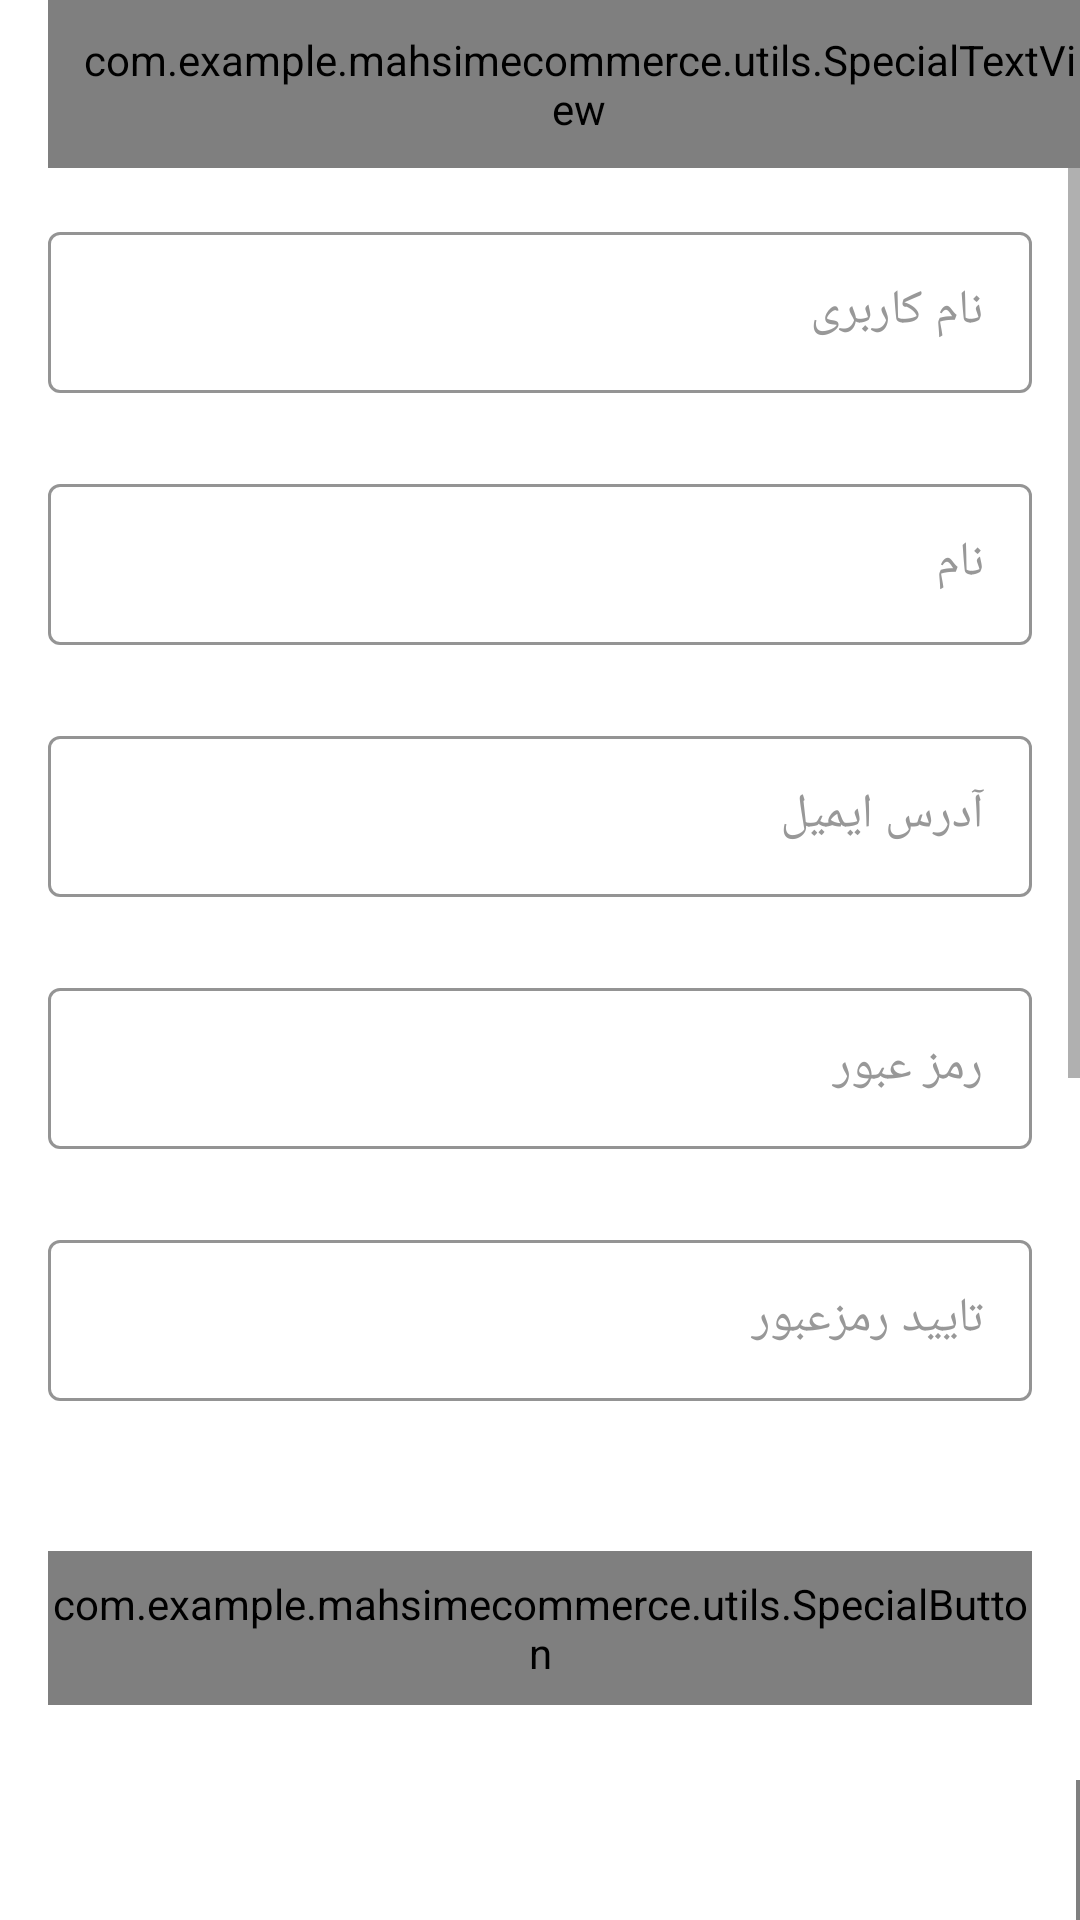

Write the Android layout XML for this screen, with the resource values it uses.
<!-- AndroidManifest.xml: application theme Theme.MahsimEcommerce -->
<!-- res/layout/fragment_sign_up.xml -->
<?xml version="1.0" encoding="utf-8"?>
<androidx.constraintlayout.widget.ConstraintLayout xmlns:android="http://schemas.android.com/apk/res/android"
    xmlns:app="http://schemas.android.com/apk/res-auto"
    xmlns:tools="http://schemas.android.com/tools"
    android:layout_width="match_parent"
    android:layout_height="match_parent"
    android:background="@android:color/white"
    tools:context=".fragments.Profile.SignUp.SignUpFragment">

    <androidx.appcompat.widget.Toolbar
        android:id="@+id/toolbar_register_activity"
        android:layout_width="match_parent"
        android:layout_height="0dp"
        app:layout_constraintEnd_toEndOf="parent"
        app:layout_constraintHorizontal_bias="0.0"
        app:layout_constraintStart_toStartOf="parent"
        app:layout_constraintTop_toTopOf="parent">

        <com.example.mahsimecommerce.utils.SpecialTextView
            android:id="@+id/tv_title"
            android:layout_width="match_parent"
            android:layout_height="match_parent"
            android:gravity="center"
            android:paddingStart="@dimen/toolbar_title_paddingStart"
            android:paddingEnd="0dp"
            android:text="@string/create_an_account"
            android:textColor="@color/colorPrimaryText"
            android:textSize="@dimen/toolbar_title_text_size" />

    </androidx.appcompat.widget.Toolbar>

    <ScrollView
        android:layout_width="match_parent"
        android:layout_height="wrap_content"
        app:layout_constraintEnd_toEndOf="parent"
        app:layout_constraintStart_toStartOf="parent"
        app:layout_constraintTop_toBottomOf="@id/toolbar_register_activity">

        <androidx.constraintlayout.widget.ConstraintLayout
            android:layout_width="match_parent"
            android:layout_height="wrap_content">

            <com.google.android.material.textfield.TextInputLayout
                android:id="@+id/til_first_name"
                style="@style/Widget.MaterialComponents.TextInputLayout.OutlinedBox"
                android:layout_width="match_parent"
                android:layout_height="wrap_content"
                android:layout_marginStart="16dp"
                android:layout_marginTop="16dp"
                android:layout_marginEnd="16dp"
                android:hint="@string/hint_first_name"
                android:textColorHint="@color/colorSecondaryText"
                app:boxStrokeColor="@color/black"
                app:hintTextColor="@color/black"
                app:layout_constraintEnd_toEndOf="parent"
                app:layout_constraintStart_toStartOf="parent"
                app:layout_constraintTop_toTopOf="parent">

                <com.google.android.material.textfield.TextInputEditText
                    android:id="@+id/username"
                    android:layout_width="match_parent"
                    android:layout_height="wrap_content"
                    android:inputType="text"
                    android:padding="@dimen/et_padding"
                    android:textColor="@color/colorPrimaryText"
                    android:textSize="@dimen/et_textSize" />
            </com.google.android.material.textfield.TextInputLayout>

            <com.google.android.material.textfield.TextInputLayout
                android:id="@+id/til_last_name"
                style="@style/Widget.MaterialComponents.TextInputLayout.OutlinedBox"
                android:layout_width="match_parent"
                android:layout_height="wrap_content"
                android:layout_marginStart="16dp"
                android:layout_marginTop="25dp"
                android:layout_marginEnd="16dp"
                app:boxStrokeColor="@color/black"
                app:hintTextColor="@color/black"
                android:hint="@string/hint_last_name"
                android:textColorHint="@color/colorSecondaryText"
                app:layout_constraintEnd_toEndOf="parent"
                app:layout_constraintStart_toStartOf="parent"
                app:layout_constraintTop_toBottomOf="@id/til_first_name">

                <com.google.android.material.textfield.TextInputEditText
                    android:id="@+id/et_last_name"
                    android:layout_width="match_parent"
                    android:layout_height="wrap_content"
                    android:inputType="text"
                    android:padding="@dimen/et_padding"
                    android:textColor="@color/colorPrimaryText"
                    android:textSize="@dimen/et_textSize" />
            </com.google.android.material.textfield.TextInputLayout>

            <com.google.android.material.textfield.TextInputLayout
                android:id="@+id/til_email"
                style="@style/Widget.MaterialComponents.TextInputLayout.OutlinedBox"
                android:layout_width="match_parent"
                android:layout_height="wrap_content"
                android:layout_marginStart="16dp"
                android:layout_marginTop="25dp"
                android:layout_marginEnd="16dp"
                android:hint="@string/et_hint_email_id"
                app:boxStrokeColor="@color/black"
                app:hintTextColor="@color/black"
                android:textColorHint="@color/colorSecondaryText"
                app:layout_constraintEnd_toEndOf="parent"
                app:layout_constraintStart_toStartOf="parent"
                app:layout_constraintTop_toBottomOf="@id/til_last_name">

                <com.google.android.material.textfield.TextInputEditText
                    android:id="@+id/et_email"
                    android:layout_width="match_parent"
                    android:layout_height="wrap_content"
                    android:inputType="textEmailAddress"
                    android:padding="@dimen/et_padding"
                    android:textColor="@color/colorPrimaryText"
                    android:textSize="@dimen/et_textSize" />
            </com.google.android.material.textfield.TextInputLayout>

            <com.google.android.material.textfield.TextInputLayout
                android:id="@+id/til_password"
                style="@style/Widget.MaterialComponents.TextInputLayout.OutlinedBox"
                android:layout_width="match_parent"
                android:layout_height="wrap_content"
                android:layout_marginStart="16dp"
                android:layout_marginTop="25dp"
                android:layout_marginEnd="16dp"
                android:hint="@string/et_hint_password"
                app:boxStrokeColor="@color/black"
                app:hintTextColor="@color/black"
                android:textColorHint="@color/colorSecondaryText"
                app:layout_constraintEnd_toEndOf="parent"
                app:layout_constraintStart_toStartOf="parent"
                app:layout_constraintTop_toBottomOf="@id/til_email">

                <com.google.android.material.textfield.TextInputEditText
                    android:id="@+id/et_password"
                    android:layout_width="match_parent"
                    android:layout_height="wrap_content"
                    android:inputType="textPassword"
                    android:padding="@dimen/et_padding"
                    android:textColor="@color/colorPrimaryText"
                    android:textSize="@dimen/et_textSize" />
            </com.google.android.material.textfield.TextInputLayout>

            <com.google.android.material.textfield.TextInputLayout
                android:id="@+id/til_confirm_password"
                style="@style/Widget.MaterialComponents.TextInputLayout.OutlinedBox"
                android:layout_width="match_parent"
                android:layout_height="wrap_content"
                android:layout_marginStart="16dp"
                android:layout_marginTop="25dp"
                android:layout_marginEnd="16dp"
                android:hint="@string/et_hint_confirm_password"
                app:boxStrokeColor="@color/black"
                app:hintTextColor="@color/black"
                android:textColorHint="@color/colorSecondaryText"
                app:layout_constraintEnd_toEndOf="parent"
                app:layout_constraintStart_toStartOf="parent"
                app:layout_constraintTop_toBottomOf="@id/til_password">

                <com.google.android.material.textfield.TextInputEditText
                    android:id="@+id/et_confirm_password"
                    android:layout_width="match_parent"
                    android:layout_height="wrap_content"
                    android:inputType="textPassword"
                    android:padding="@dimen/et_padding"
                    android:textColor="@color/colorPrimaryText"
                    android:textSize="@dimen/et_textSize" />
            </com.google.android.material.textfield.TextInputLayout>


            <com.example.mahsimecommerce.utils.SpecialButton
                android:id="@+id/btn_register"
                android:layout_width="match_parent"
                android:layout_height="wrap_content"
                android:layout_gravity="center"
                android:layout_marginStart="16dp"
                android:layout_marginTop="50dp"
                android:layout_marginEnd="16dp"
                android:background="@color/black"
                android:foreground="?attr/selectableItemBackground"
                android:gravity="center"
                android:paddingTop="@dimen/btn_padding"
                android:paddingBottom="@dimen/btn_padding"
                android:text="@string/btn_lbl_register"
                android:textColor="@android:color/white"
                android:textSize="@dimen/btn_textSize"
                app:layout_constraintEnd_toEndOf="parent"
                app:layout_constraintStart_toStartOf="parent"
                app:layout_constraintTop_toBottomOf="@id/til_confirm_password" />

            <LinearLayout
                android:layout_width="wrap_content"
                android:layout_height="wrap_content"
                android:layout_marginTop="25dp"
                android:gravity="center_vertical"
                android:orientation="horizontal"
                app:layout_constraintEnd_toEndOf="parent"
                app:layout_constraintStart_toStartOf="parent"
                app:layout_constraintTop_toBottomOf="@id/btn_register">

                <com.example.mahsimecommerce.utils.SpecialTextView
                    android:id="@+id/tv_login"
                    android:layout_width="wrap_content"
                    android:layout_height="wrap_content"
                    android:foreground="?attr/selectableItemBackground"
                    android:padding="@dimen/clickable_text_view_padding"
                    android:text="@string/login"
                    android:textColor="@color/colorSecondaryText"
                    android:textSize="@dimen/lbl_text_view_textSize" />

                <com.example.mahsimecommerce.utils.SpecialTextView
                    android:id="@+id/tv_already_have_an_account"
                    android:layout_width="wrap_content"
                    android:layout_height="wrap_content"
                    android:padding="@dimen/clickable_text_view_padding"
                    android:text="@string/already_have_an_account"
                    android:textColor="@color/colorSecondaryText"
                    android:textSize="@dimen/lbl_text_view_textSize" />
            </LinearLayout>
        </androidx.constraintlayout.widget.ConstraintLayout>
    </ScrollView>

</androidx.constraintlayout.widget.ConstraintLayout>
<!-- resources referenced by this layout -->
<resources>
  <color name="black">#FF000000</color>
  <color name="colorPrimaryText">#222934</color>
  <color name="colorSecondaryText">#989898</color>
  <dimen name="btn_padding">8dp</dimen>
  <dimen name="btn_textSize">18sp</dimen>
  <dimen name="clickable_text_view_padding">5dp</dimen>
  <dimen name="et_padding">16dp</dimen>
  <dimen name="et_textSize">16sp</dimen>
  <dimen name="lbl_text_view_textSize">18sp</dimen>
  <dimen name="toolbar_title_paddingStart">10dp</dimen>
  <dimen name="toolbar_title_text_size">20sp</dimen>
  <string name="already_have_an_account">اکانت دارید؟</string>
  <string name="btn_lbl_register">ثبت نام</string>
  <string name="create_an_account">ساخت اکانت</string>
  <string name="et_hint_confirm_password">تایید رمزعبور</string>
  <string name="et_hint_email_id">آدرس ایمیل</string>
  <string name="et_hint_password">رمز عبور</string>
  <string name="hint_first_name">نام کاربری</string>
  <string name="hint_last_name">نام</string>
  <string name="login">ورود</string>
  <style name="Theme.MahsimEcommerce" parent="Theme.MaterialComponents.DayNight.DarkActionBar">
          
          <item name="colorPrimary">@color/purple_500</item>
          <item name="colorPrimaryVariant">@color/purple_700</item>
          <item name="colorOnPrimary">@color/white</item>
          
          <item name="colorSecondary">@color/teal_200</item>
          <item name="colorSecondaryVariant">@color/teal_700</item>
          <item name="colorOnSecondary">@color/black</item>
          
          <item name="android:statusBarColor" tools:targetApi="l">?attr/colorPrimaryVariant</item>
          
          <item name="drawerArrowStyle">@style/DrawerArrowStyle</item>
          <item name="android:windowLightStatusBar">true</item>
  
  
      </style>
  <color name="purple_500">#D2FFFFFF</color>
  <color name="purple_700">#D2F3F3F3</color>
  <color name="white">#FFFFFFFF</color>
  <color name="teal_200">#FF03DAC5</color>
  <color name="teal_700">#FF018786</color>
  <style name="DrawerArrowStyle" parent="Widget.AppCompat.DrawerArrowToggle">
          <item name="spinBars">true</item>
          <item name="color">@color/black</item>
      </style>
</resources>
